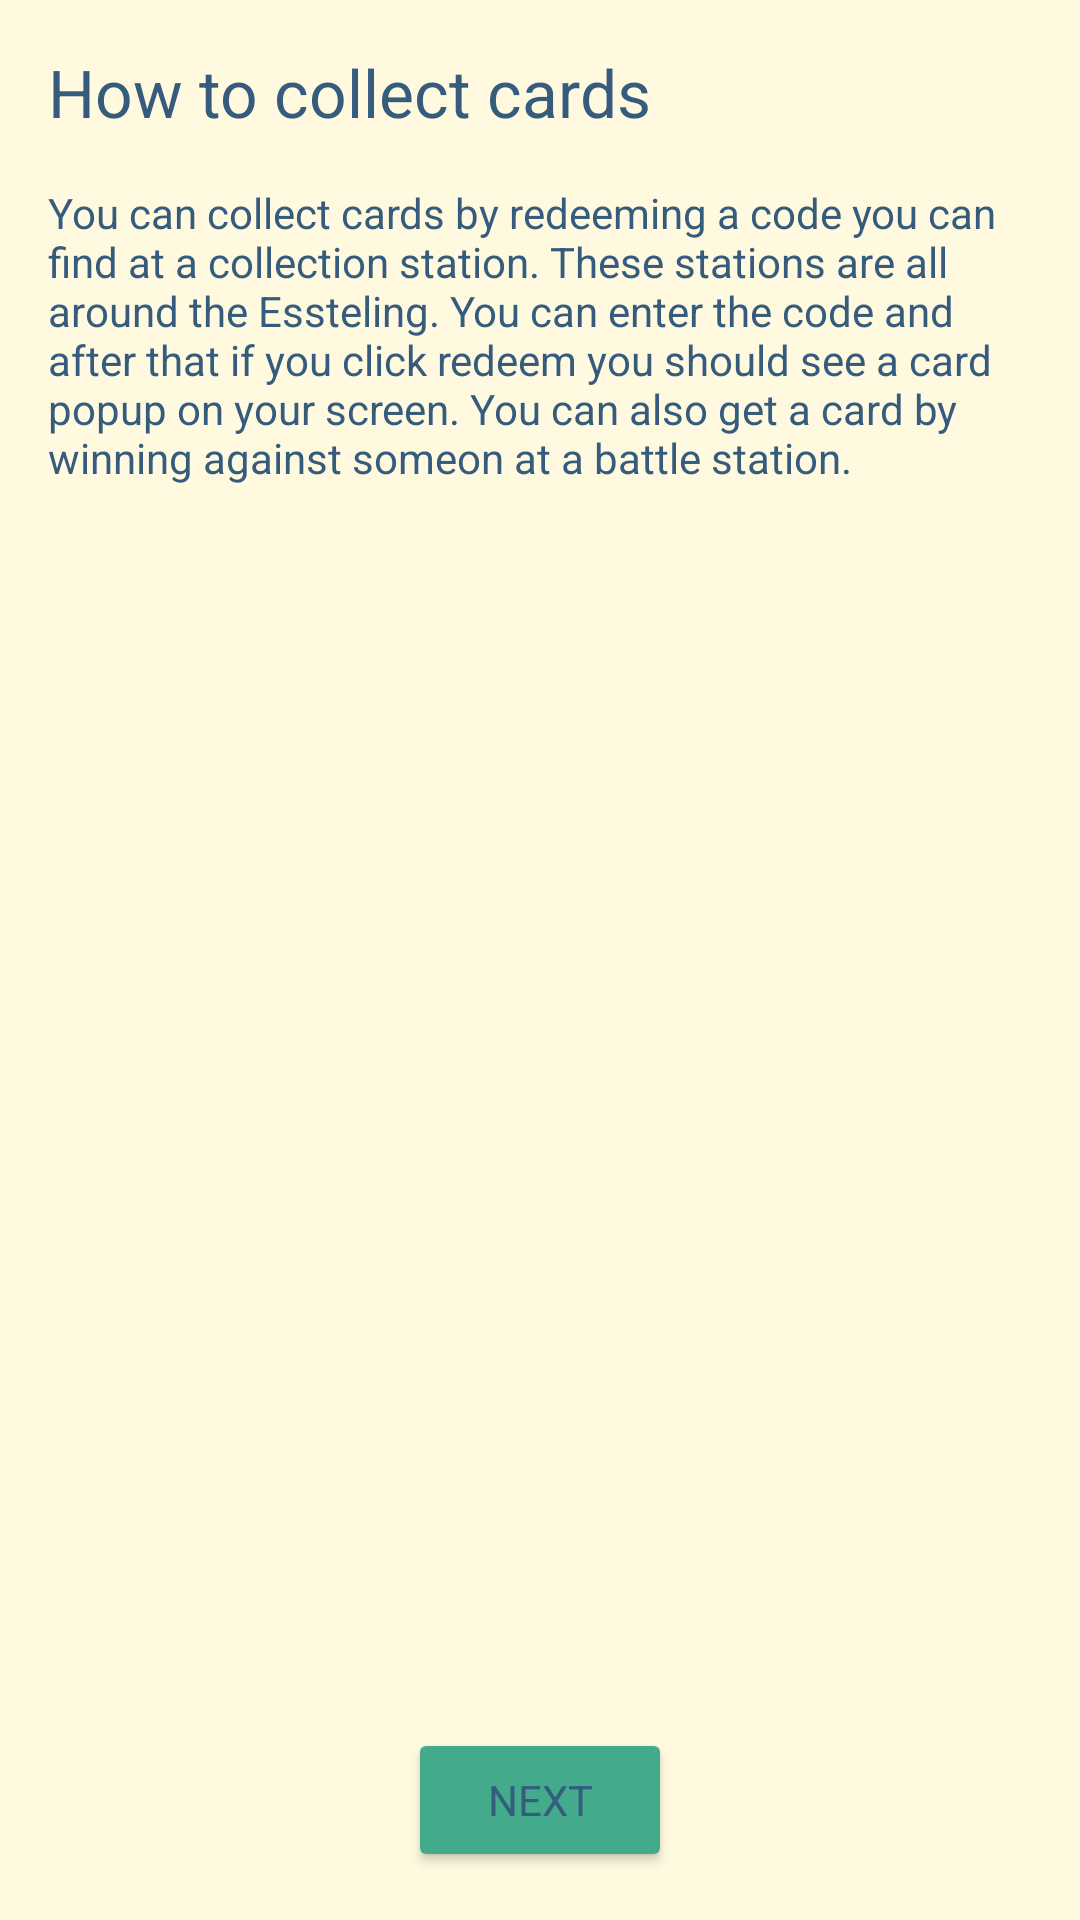

Reconstruct the res/layout file that produces this screen, plus the resources it refers to.
<!-- AndroidManifest.xml: application theme AppTheme -->
<!-- res/layout/fragment_tutorial_second_slide.xml -->
<?xml version="1.0" encoding="utf-8"?>
<FrameLayout xmlns:android="http://schemas.android.com/apk/res/android"
    xmlns:app="http://schemas.android.com/apk/res-auto"
    xmlns:tools="http://schemas.android.com/tools"
    android:layout_width="match_parent"
    android:layout_height="match_parent"
    tools:context=".ui.TutorialSlideFragment">

    <androidx.constraintlayout.widget.ConstraintLayout
        android:layout_width="match_parent"
        android:layout_height="match_parent">

        <Button
            android:id="@+id/tutorialNextButton"
            android:layout_width="wrap_content"
            android:layout_height="wrap_content"
            android:layout_marginBottom="16dp"
            android:text="@string/tutorialNextButton"
            app:layout_constraintBottom_toBottomOf="parent"
            app:layout_constraintEnd_toEndOf="parent"
            app:layout_constraintStart_toStartOf="parent" />

        <TextView
            android:id="@+id/tutorialSlideDescription"
            android:layout_width="match_parent"
            android:layout_height="0dp"
            android:layout_marginStart="16dp"
            android:layout_marginTop="16dp"
            android:layout_marginEnd="16dp"
            android:layout_marginBottom="16dp"
            android:text="@string/how_to_collect_card_expl"
            android:textAppearance="@style/TextAppearance.AppCompat.Body1"
            app:layout_constraintBottom_toTopOf="@+id/tutorialNextButton2"
            app:layout_constraintEnd_toEndOf="parent"
            app:layout_constraintHorizontal_bias="1.0"
            app:layout_constraintStart_toStartOf="parent"
            app:layout_constraintTop_toBottomOf="@+id/tutorialSlideTitle" />

        <TextView
            android:id="@+id/tutorialSlideTitle"
            android:layout_width="0dp"
            android:layout_height="wrap_content"
            android:layout_marginStart="16dp"
            android:layout_marginTop="16dp"
            android:layout_marginEnd="16dp"
            android:text="@string/tutorialCollectCardTitle"
            android:textAppearance="@style/TextAppearance.AppCompat.Large"
            app:layout_constraintEnd_toEndOf="parent"
            app:layout_constraintStart_toStartOf="parent"
            app:layout_constraintTop_toTopOf="parent" />
    </androidx.constraintlayout.widget.ConstraintLayout>
</FrameLayout>
<!-- resources referenced by this layout -->
<resources>
  <string name="how_to_collect_card_expl">You can collect cards by redeeming a code you can find at a collection station. These stations are all around the Essteling. You can enter the code and after that if you click redeem you should see a card popup on your screen. You can also get a card by winning against someon at a battle station.</string>
  <string name="tutorialCollectCardTitle">How to collect cards</string>
  <string name="tutorialNextButton">Next</string>
  <style name="AppTheme" parent="Theme.AppCompat.Light.DarkActionBar">
          
          <item name="colorPrimary">@color/colorAccent</item>
          <item name="colorPrimaryDark">@color/colorAccent</item>
          <item name="colorAccent">@color/colorPrimaryDark</item>
  
          <item name="android:textColor">@color/colorText</item>
          <item name="android:windowBackground">@color/colorLight</item>
          <item name="android:colorBackground">@color/colorAccent</item>
          <item name="fontFamily">@font/proxima_nova_bold</item>
          <item name="backgroundTint">@color/colorAccent</item>
          <item name="actionBarSize">40dp</item>
      </style>
  <color name="colorAccent">#43AA8B</color>
  <color name="colorPrimaryDark">#ce2525</color>
  <color name="colorText">#355c7d</color>
  <color name="colorLight">#fff9e0</color>
</resources>
